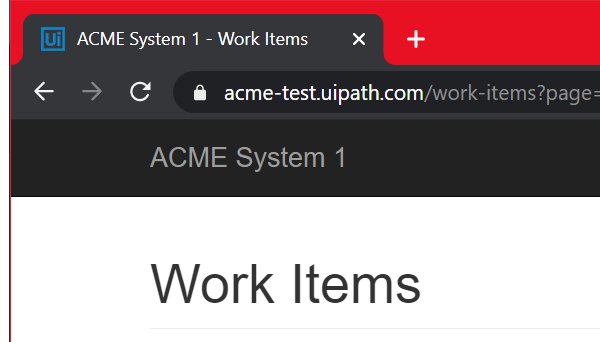
Task: REFramework Practice Project
Workflow: CloseAcme

Step 1: Attach Browser 'chrome.exe ACME' in window 'ACME System 1 *' (chrome.exe)

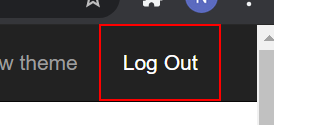
Step 2: click on the link 'Log Out' in window 'ACME System 1 - Work Items' (chrome.exe)
